Run: headless pygame with SDL's dummy video driver; simulated clock (each Clock.tick advances the game by its frame time, no real sleeping); random seed 0; keys injected as events and as key.get_pressed() state; mouse plan: one left click at the window centre at the start of phase 2, then a move to the lower-right quarter at the start of phase 3.
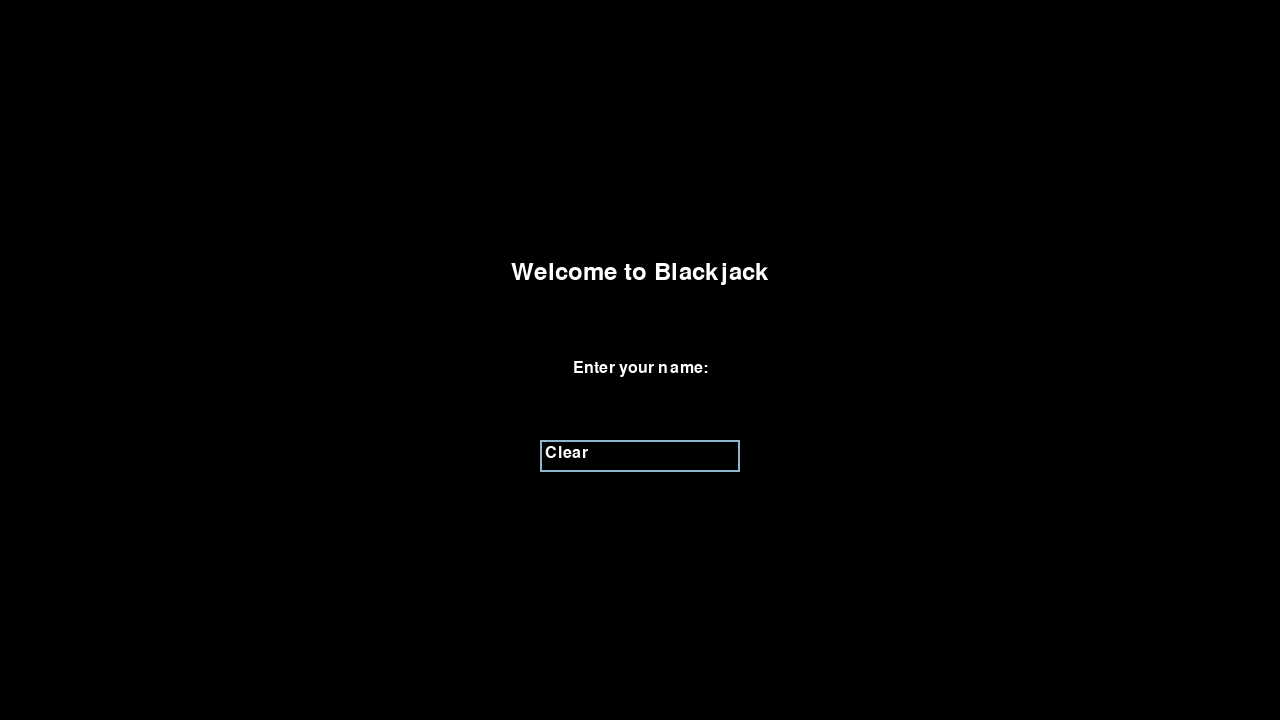
Frame 1 of 4 · flips 1–60 · no input
Frame 2 of 4 · flips 61–180 · clicked the window centre · tapped SPACE, RETURN · held RIGHT (→), D · screen unchanged from frame 1, image omitted
Frame 3 of 4 · flips 181–300 · moved the mouse to the lower-right quarter · held DOWN (↓), S · screen unchanged from frame 2, image omitted
Frame 4 of 4 · flips 301–420 · held LEFT (←), A, UP (↑), W · screen unchanged from frame 3, image omitted

The pygame program that drew these frames:

import sys
import pygame

pygame.init()

size = width, height = 1280, 720
screen = pygame.display.set_mode(size)
clock = pygame.time.Clock()
font = pygame.font.Font(None, 36)
small_font = pygame.font.Font(None, 24)
input_box = pygame.Rect(width // 2 - 100, height // 2 + 80, 200, 32)
color_inactive = pygame.Color('lightskyblue3')
color_active = pygame.Color('dodgerblue2')
color = color_inactive
active = False
text = ''
welcome_message = font.render("Welcome to Blackjack", True, (255, 255, 255))
enter_name_message = small_font.render("Enter your name:", True, (255, 255, 255))
player_name = None
wallet_balance = 100  # Initial wallet balance
bet_amount = 0  # Initial bet amount
running_bet_label = small_font.render(f"Bet: {bet_amount}$", True, (255, 255, 255))

player_positions = {
    "John": (width - 200, height - 100),
    "Ivan": (width // 2, height - 100),
    "Player": (200, height - 100),
    "Dealer": (width // 2, 50),
}

player_circles = {}  # Dictionary to store the circle positions for each player's hand

# Button properties
button_width = 50
button_height = 30
button_margin = 10
button_font = pygame.font.Font(None, 24)
button_color = pygame.Color('lightgray')
button_active_color = pygame.Color('gray')
button_texts = ["5", "10", "20", "Bet", "Clear"]
buttons = []

for i, text in enumerate(button_texts):
    button_x = width // 2 - (len(button_texts) * (button_width + button_margin) // 2) + i * (button_width + button_margin)
    button_y = height - 50
    button_rect = pygame.Rect(button_x, button_y, button_width, button_height)
    button_text = button_font.render(text, True, (0, 0, 0))
    buttons.append((button_rect, button_text, button_color, text))

running = True
first_input = True  # Track if it's the first input

while running:
    for event in pygame.event.get():
        if event.type == pygame.QUIT:
            running = False
        elif event.type == pygame.MOUSEBUTTONDOWN:
            if input_box.collidepoint(event.pos):
                active = not active
                if first_input:
                    text = ''
                    first_input = False
            else:
                active = False
            color = color_active if active else color_inactive
            # Check if any button is clicked
            for button_rect, _, _, button_text in buttons:
                if button_rect.collidepoint(event.pos):
                    if button_text == "5":
                        bet_amount += 5
                    elif button_text == "10":
                        bet_amount += 10
                    elif button_text == "20":
                        bet_amount += 20
                    elif button_text == "Clear":
                        bet_amount = 0
                    elif button_text == "Bet":
                        # Perform the final bet action here
                        # This is just a placeholder action
                        print(f"Final bet amount: {bet_amount}$")
        elif event.type == pygame.KEYDOWN:
            if active:
                if event.key == pygame.K_RETURN:
                    player_name = text
                    text = ''
                    active = False
                elif event.key == pygame.K_BACKSPACE:
                    text = text[:-1]
                else:
                    text += event.unicode

    screen.fill((0, 0, 0))
    if player_name is None:
        screen.blit(welcome_message, (width // 2 - welcome_message.get_width() // 2, height // 2 - 100))
        screen.blit(enter_name_message, (width // 2 - enter_name_message.get_width() // 2, height // 2))
        pygame.draw.rect(screen, color, input_box, 2)
        txt_surface = small_font.render(text, True, (255, 255, 255))
        screen.blit(txt_surface, (input_box.x + 5, input_box.y + 5))
        input_box.w = max(200, txt_surface.get_width() + 10)
    else:
        # Display the players' names in their appropriate positions
        for player, position in player_positions.items():
            if player == "Player":
                player_label = small_font.render(player_name, True, (255, 255, 255))
            else:
                player_label = small_font.render(player, True, (255, 255, 255))
            screen.blit(player_label, (position[0] - player_label.get_width() // 2, position[1]))

            # Calculate the circle position based on the player's position
            if player == "Dealer":
                circle_center_x = position[0]
                circle_center_y = position[1] + player_label.get_height() // 2 + 40
            else:
                circle_center_x = position[0]
                circle_center_y = position[1] - player_label.get_height() // 2 - 30

            # Draw circle for each player's hand
            circle_radius = 30
            pygame.draw.circle(screen, (255, 255, 255), (circle_center_x, circle_center_y), circle_radius, 2)

            # Store the circle position in the dictionary
            player_circles[player] = (circle_center_x, circle_center_y)

        # Display wallet balance in the top-left corner
        wallet_label = small_font.render(f"Wallet: {wallet_balance}$", True, (255, 255, 255))
        screen.blit(wallet_label, (10, 10))

        # Display running bet amount below wallet balance
        screen.blit(running_bet_label, (10, 50))

        # Draw buttons
        for button_rect, button_text, button_color, _ in buttons:
            pygame.draw.rect(screen, button_color, button_rect)
            screen.blit(button_text, button_rect.move(5, 5))

        # Update running bet label text
        running_bet_label = small_font.render(f"Bet: {bet_amount}$", True, (255, 255, 255))

    pygame.display.flip()
    clock.tick(30)

pygame.quit()
